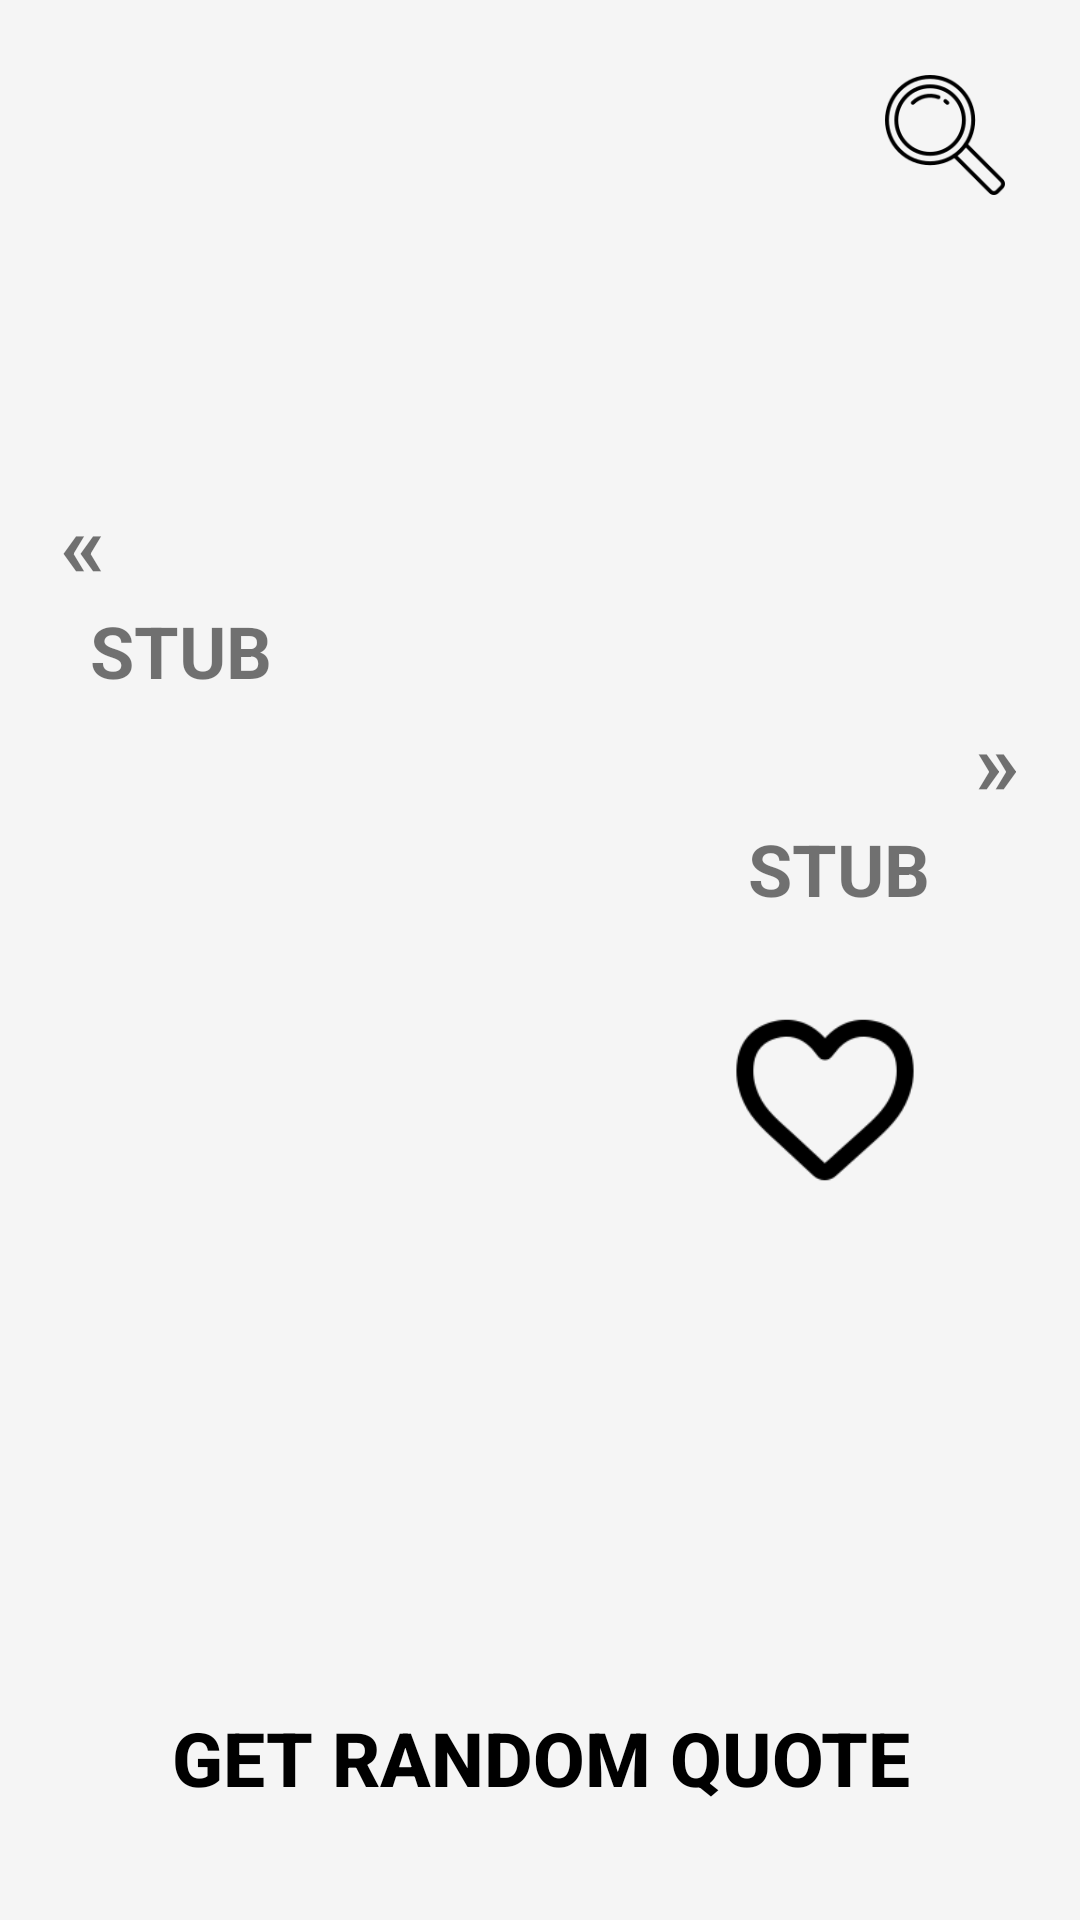

The Android layout XML behind this screen, and the referenced resources:
<!-- AndroidManifest.xml: application theme AppTheme.Light -->
<!-- res/layout/activity_main.xml -->
<?xml version="1.0" encoding="utf-8"?>
<androidx.constraintlayout.widget.ConstraintLayout xmlns:android="http://schemas.android.com/apk/res/android"
    xmlns:app="http://schemas.android.com/apk/res-auto"
    xmlns:tools="http://schemas.android.com/tools"
    android:layout_width="match_parent"
    android:layout_height="match_parent"
    android:id="@+id/mainHolder"
    tools:context=".MainActivity">

    <androidx.constraintlayout.widget.ConstraintLayout
        android:layout_width="match_parent"
        android:layout_height="wrap_content"
        app:layout_constraintEnd_toEndOf="parent"
        app:layout_constraintStart_toStartOf="parent"
        app:layout_constraintTop_toTopOf="parent">

        <ImageView
            android:id="@+id/menuButton"
            android:layout_width="50sp"
            android:layout_height="50sp"
            android:src="@drawable/menu_bar_icon"
            android:layout_marginStart="16dp"
            android:layout_marginEnd="0dp"
            android:layout_marginTop="10dp"
            android:clickable="true"
            android:focusable="true"
            app:layout_constraintBottom_toBottomOf="parent"
            app:layout_constraintStart_toStartOf="parent"
            app:layout_constraintTop_toTopOf="parent" />

        <ImageView
            android:id="@+id/searchButton"
            android:layout_width="50sp"
            android:layout_height="50sp"
            android:src="@drawable/search_icon"
            android:layout_marginStart="0dp"
            android:layout_marginEnd="20dp"
            android:layout_marginTop="20dp"
            android:padding="5dp"
            app:layout_constraintBottom_toBottomOf="parent"
            app:layout_constraintEnd_toEndOf="parent"
            app:layout_constraintTop_toTopOf="parent"
            android:clickable="true"
            android:focusable="true"/>
    </androidx.constraintlayout.widget.ConstraintLayout>

    <androidx.constraintlayout.widget.ConstraintLayout
        android:id="@+id/quoteHolder"
        android:layout_width="match_parent"
        android:layout_height="wrap_content"
        app:layout_constraintBottom_toTopOf="@+id/getQuoteButton"
        app:layout_constraintEnd_toEndOf="parent"
        app:layout_constraintStart_toStartOf="parent"
        app:layout_constraintTop_toTopOf="parent">

        <LinearLayout
            android:layout_width="match_parent"
            android:layout_height="match_parent"
            android:orientation="vertical"
            app:layout_constraintBottom_toBottomOf="parent"
            app:layout_constraintEnd_toEndOf="parent"
            app:layout_constraintStart_toStartOf="parent"
            app:layout_constraintTop_toTopOf="parent">

            <TextView
                android:id="@+id/upperApostrophe"
                android:layout_width="match_parent"
                android:layout_height="wrap_content"
                android:textSize="30sp"
                android:textStyle="bold"
                android:paddingStart="20dp"
                android:paddingEnd="0dp"
                android:text="@string/upper_apostrophe" />

            <TextView
                android:id="@+id/quoteTextView"
                android:layout_width="match_parent"
                android:layout_height="wrap_content"
                android:text="@string/stub"
                android:textSize="24sp"
                android:paddingStart="30dp"
                android:paddingEnd="30dp"
                android:textStyle="bold" />

            <TextView
                android:id="@+id/lowerApostrophe"
                android:layout_width="match_parent"
                android:layout_height="wrap_content"
                android:textSize="30sp"
                android:textStyle="bold"
                android:gravity="end"
                android:paddingStart="0dp"
                android:paddingEnd="20dp"
                android:text="@string/lower_apostrophe" />

            <TextView
                android:id="@+id/quoteAuthorTextView"
                android:layout_width="match_parent"
                android:layout_height="wrap_content"
                android:textSize="24sp"
                android:textStyle="bold"
                android:paddingStart="0dp"
                android:paddingEnd="50dp"
                android:gravity="end"
                android:text="@string/stub" />

            <ImageView
                android:id="@+id/addToFavoriteButton"
                android:layout_width="70sp"
                android:layout_height="70sp"
                android:padding="5sp"
                android:layout_marginStart="0dp"
                android:layout_marginEnd="50dp"
                android:layout_marginTop="26dp"
                android:layout_gravity="end"
                android:clickable="true"
                android:src="@drawable/unfilled_heart_icon"
                android:focusable="true" />
        </LinearLayout>

    </androidx.constraintlayout.widget.ConstraintLayout>

    <Button
        android:id="@+id/getQuoteButton"
        android:layout_width="0dp"
        android:layout_height="wrap_content"
        android:layout_marginStart="20dp"
        android:layout_marginEnd="20dp"
        android:layout_marginBottom="30dp"
        android:text="@string/get_random_quote"
        android:background="@drawable/rounded_button"
        android:textStyle="bold"
        android:textSize="25sp"
        app:layout_constraintBottom_toBottomOf="parent"
        app:layout_constraintEnd_toEndOf="parent"
        app:layout_constraintStart_toStartOf="parent" />

</androidx.constraintlayout.widget.ConstraintLayout>
<!-- resources referenced by this layout -->
<resources>
  <!-- drawable search_icon: png bitmap (drawable, 4127 bytes) -->
  <!-- drawable unfilled_heart_icon: png bitmap (drawable, 2810 bytes) -->
  <string name="get_random_quote">Get random quote</string>
  <string name="lower_apostrophe" translatable="false">»</string>
  <string name="stub" translatable="false">STUB</string>
  <string name="upper_apostrophe" translatable="false">«</string>
  <style name="AppTheme.Light" parent="Theme.AppCompat.Light">
          <item name="colorPrimary">#FFFFFF</item>
          <item name="colorAccent">#FF0000</item>
          <item name="android:windowBackground">#F5F5F5</item>
          <item name="android:textColorPrimary">#000000</item>
          <item name="android:textColorSecondary">#757575</item>
  
          <item name="windowNoTitle">true</item>
          <item name="windowActionBar">false</item>
          <item name="android:statusBarColor">?attr/colorPrimary</item>
          <item name="android:forceDarkAllowed" tools:targetApi="q">true</item>
      </style>
</resources>
